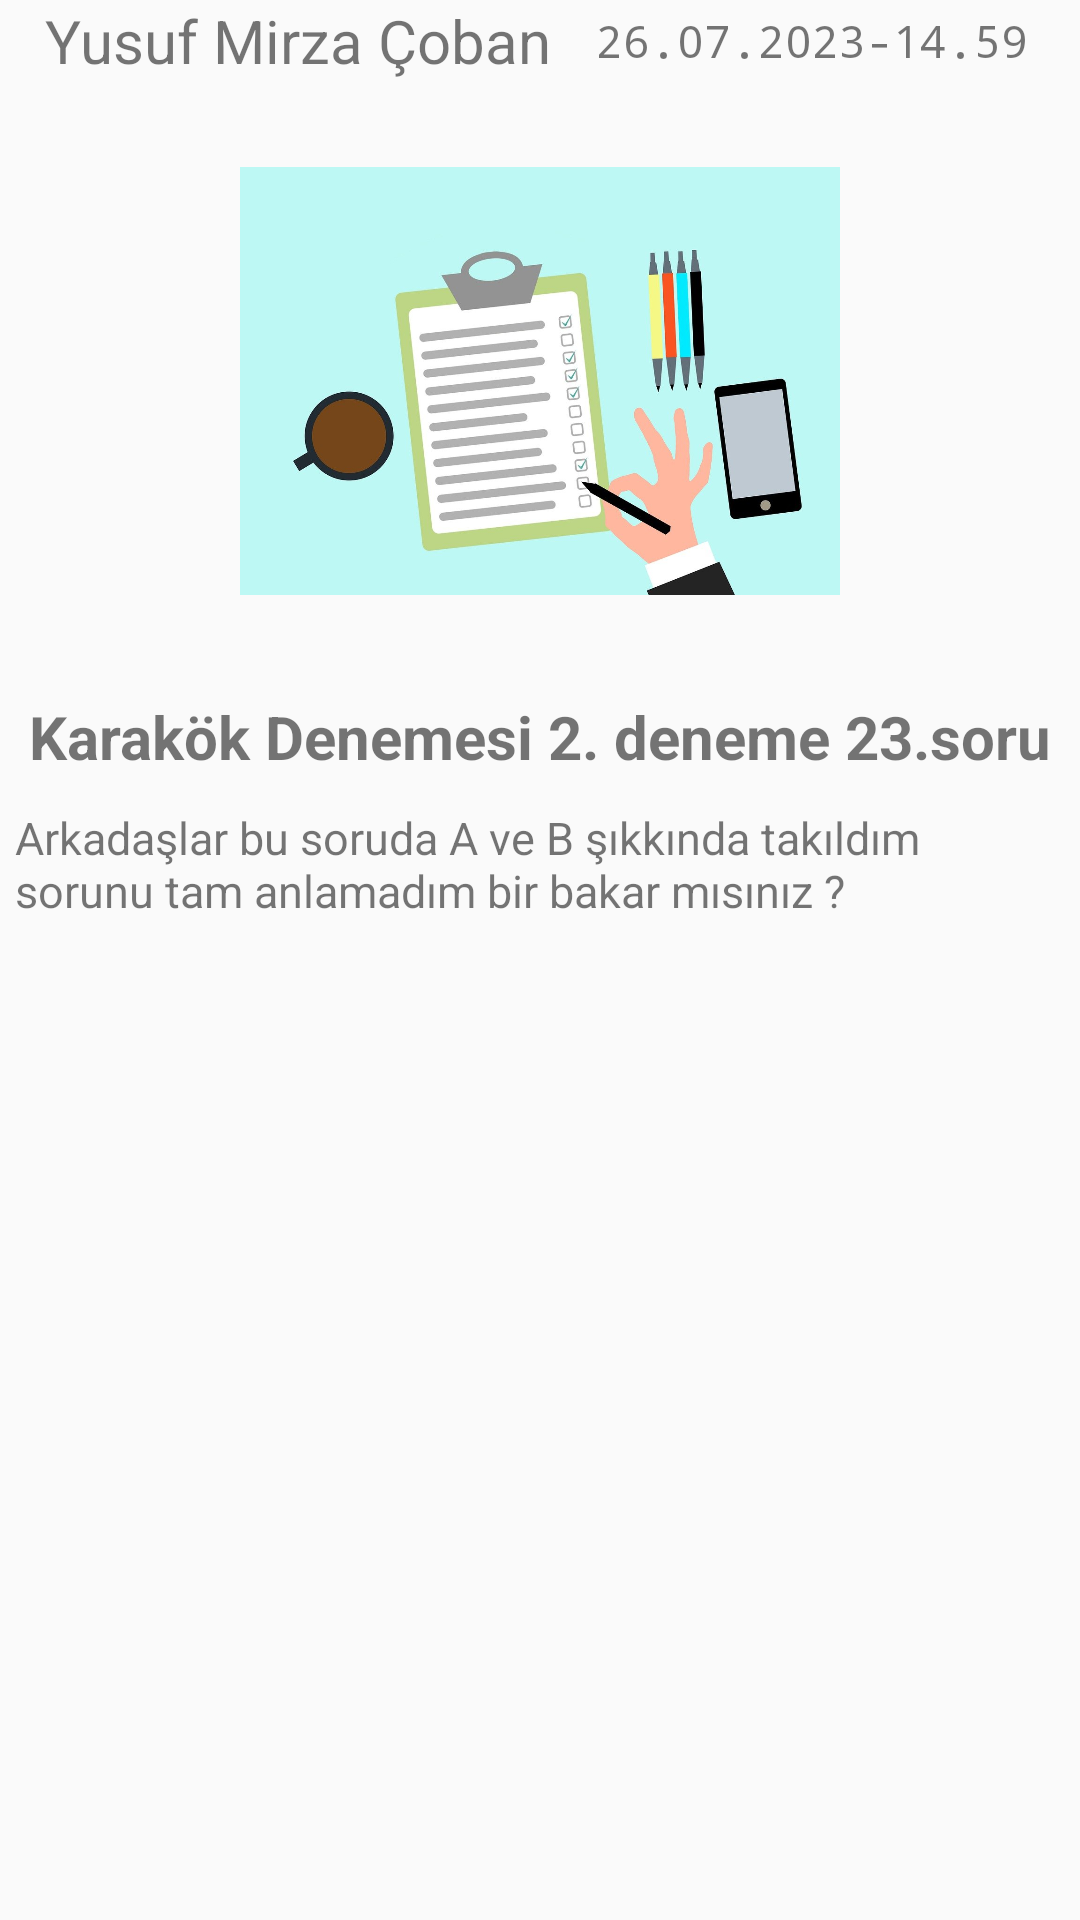

Reconstruct the res/layout file that produces this screen, plus the resources it refers to.
<!-- AndroidManifest.xml: application theme Theme.MyApp -->
<!-- res/layout/fragment_global_chat_row.xml -->
<?xml version="1.0" encoding="utf-8"?>
<LinearLayout xmlns:android="http://schemas.android.com/apk/res/android"
    xmlns:app="http://schemas.android.com/apk/res-auto"
    xmlns:tools="http://schemas.android.com/tools"
    android:layout_width="match_parent"
    android:orientation="vertical"
    android:layout_height="wrap_content">


    <LinearLayout
        android:layout_width="match_parent"
        android:layout_height="wrap_content"
        android:orientation="horizontal">

    <TextView
        android:id="@+id/textUserName"
        android:textSize="20sp"

        android:layout_width="wrap_content"
        android:layout_height="wrap_content"
        android:layout_marginLeft="15dp"
        android:text="Yusuf Mirza Çoban" />


    <TextView
        android:id="@+id/textTimeDate"
        android:textSize="15sp"
        android:layout_gravity="center"
        android:fontFamily="monospace"
        android:layout_width="wrap_content"
        android:layout_height="wrap_content"
        android:layout_marginLeft="15dp"
        android:text="26.07.2023-14.59" />



    </LinearLayout>

    <ImageView
        android:id="@+id/imageView"
        android:layout_gravity="center"
        android:layout_width="200dp"
        android:layout_height="200dp"
        app:layout_constraintDimensionRatio="1:1"
        android:adjustViewBounds="true"
        android:src="@drawable/aytexam"
        app:layout_constraintTop_toTopOf="parent"
        app:layout_constraintBottom_toBottomOf="parent"
        />

    <TextView
        android:id="@+id/titleText"
        android:layout_width="match_parent"
        android:layout_height="wrap_content"
        android:textStyle="bold"
        android:textSize="20sp"
        android:text="Karakök Denemesi 2. deneme 23.soru"
        android:gravity="center"
        android:layout_margin="5dp"/>

    <TextView
        android:id="@+id/expressionText"
        android:textSize="15sp"
        android:layout_gravity="center"
        android:layout_width="match_parent"
        android:layout_height="wrap_content"
        android:layout_margin="5dp"
        android:text="Arkadaşlar bu soruda A ve B şıkkında takıldım sorunu tam anlamadım bir bakar mısınız ?" />


</LinearLayout>
<!-- resources referenced by this layout -->
<resources>
  <!-- drawable aytexam: jpg bitmap (drawable, 64072 bytes) -->
  <style name="Theme.MyApp" parent="Theme.AppCompat.DayNight.NoActionBar">
          
  
          <item name="android:colorSecondary">#00FF55</item>
          
  
          
      </style>
</resources>
